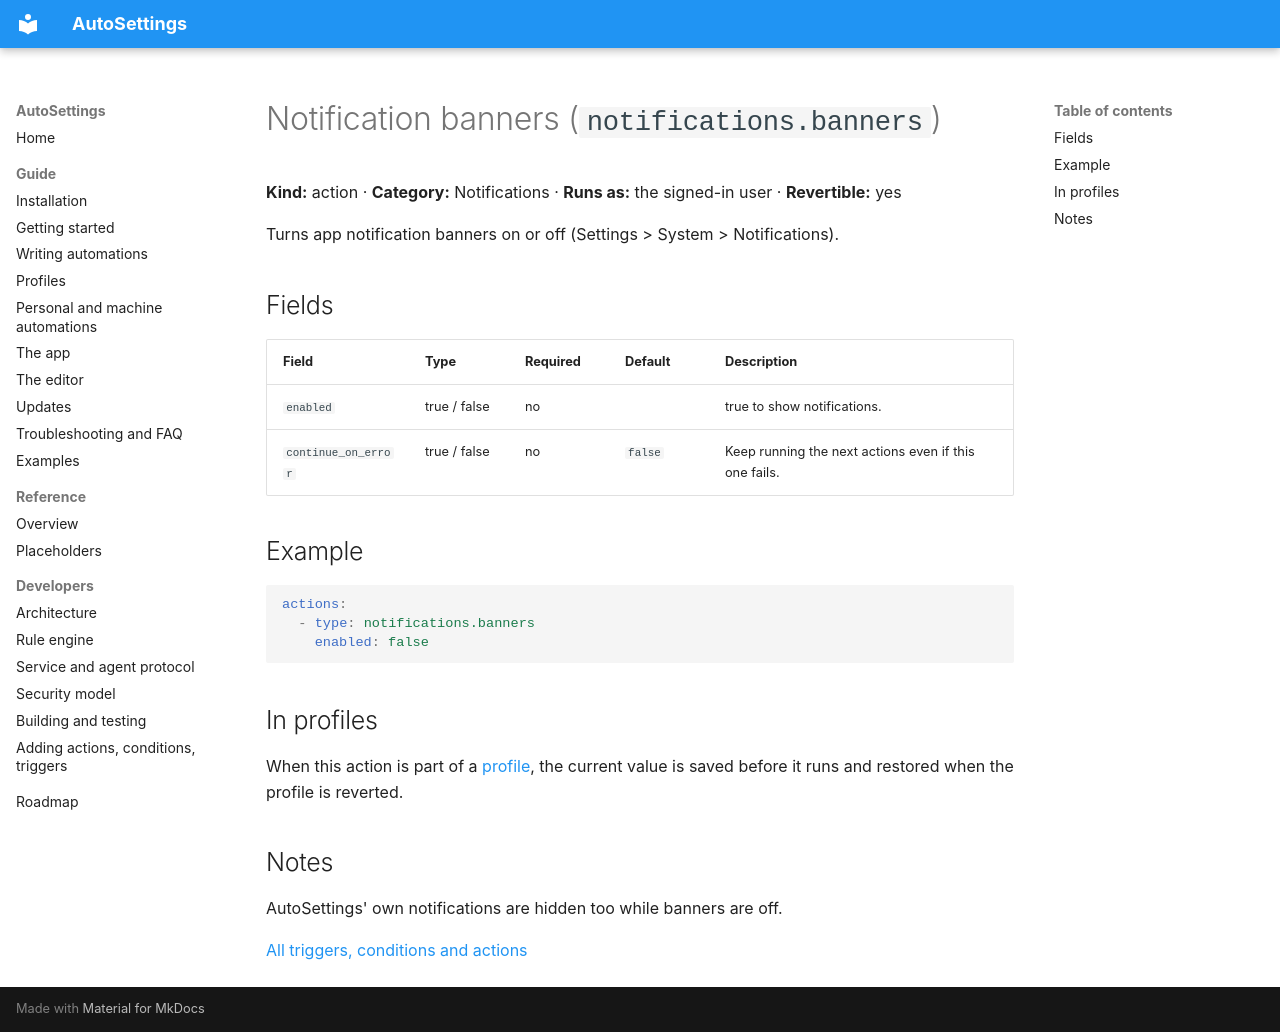

repository: Samet1771/AutoSettings · page: reference/actions/notifications.banners/index.html · generator: mkdocs

<!-- Generated by AutoSettings.DocGen from the component catalog. Do not edit by hand: run `dotnet run --project src/AutoSettings.DocGen`. -->

# Notification banners (`notifications.banners`)

**Kind:** action · **Category:** Notifications · **Runs as:** the signed-in user · **Revertible:** yes

Turns app notification banners on or off (Settings > System > Notifications).

## Fields

| Field | Type | Required | Default | Description |
|---|---|---|---|---|
| `enabled` | true / false | no |  | true to show notifications. |
| `continue_on_error` | true / false | no | `false` | Keep running the next actions even if this one fails. |

## Example

```yaml
actions:
  - type: notifications.banners
    enabled: false
```

## In profiles

When this action is part of a [profile](../../guide/profiles.md), the current value is saved before it runs and
restored when the profile is reverted.

## Notes

AutoSettings' own notifications are hidden too while banners are off.

[All triggers, conditions and actions](../index.md)
